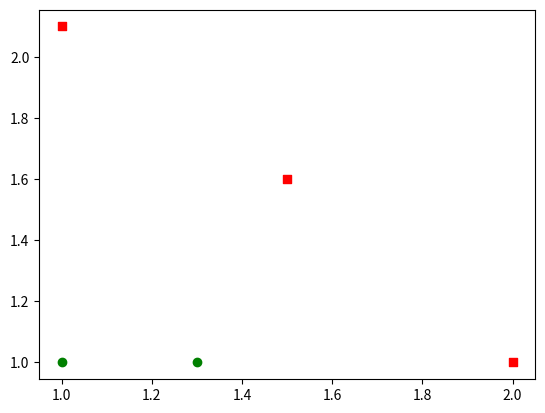

The matplotlib source for this figure:
import numpy as np
import matplotlib.pyplot as plt
"""
Author:
    Jack Cui
Blog:
    http://blog.csdn.net/c406495762
Zhihu:
    https://www.zhihu.com/people/Jack--Cui/
Modify:
    2017-10-10
"""
def loadSimpData():
    """
    创建单层决策树的数据集
    Parameters:
        无
    Returns:
        dataMat - 数据矩阵
        classLabels - 数据标签
    """
    datMat = np.matrix([[ 1. ,  2.1],
        [ 1.5,  1.6],
        [ 1.3,  1. ],
        [ 1. ,  1. ],
        [ 2. ,  1. ]])
    classLabels = [1.0, 1.0, -1.0, -1.0, 1.0]
    return datMat,classLabels
def showDataSet(dataMat, labelMat):
    """
    数据可视化
    Parameters:
        dataMat - 数据矩阵
        labelMat - 数据标签
    Returns:
        无
    """
    data_plus = []                                  #正样本
    data_minus = []                                 #负样本
    for i in range(len(dataMat)):
        if labelMat[i] > 0:
            data_plus.append(dataMat[i])
        else:
            data_minus.append(dataMat[i])
    data_plus_np = np.array(data_plus)                                             #转换为numpy矩阵
    data_minus_np = np.array(data_minus)                                         #转换为numpy矩阵
    plt.scatter(np.transpose(data_plus_np)[0], np.transpose(data_plus_np)[1],c='red',marker='s')        #正样本散点图
    plt.scatter(np.transpose(data_minus_np)[0], np.transpose(data_minus_np)[1],c='green')     #负样本散点图
    plt.show()
 
if __name__ == '__main__':
    dataArr,classLabels = loadSimpData()
    showDataSet(dataArr,classLabels)